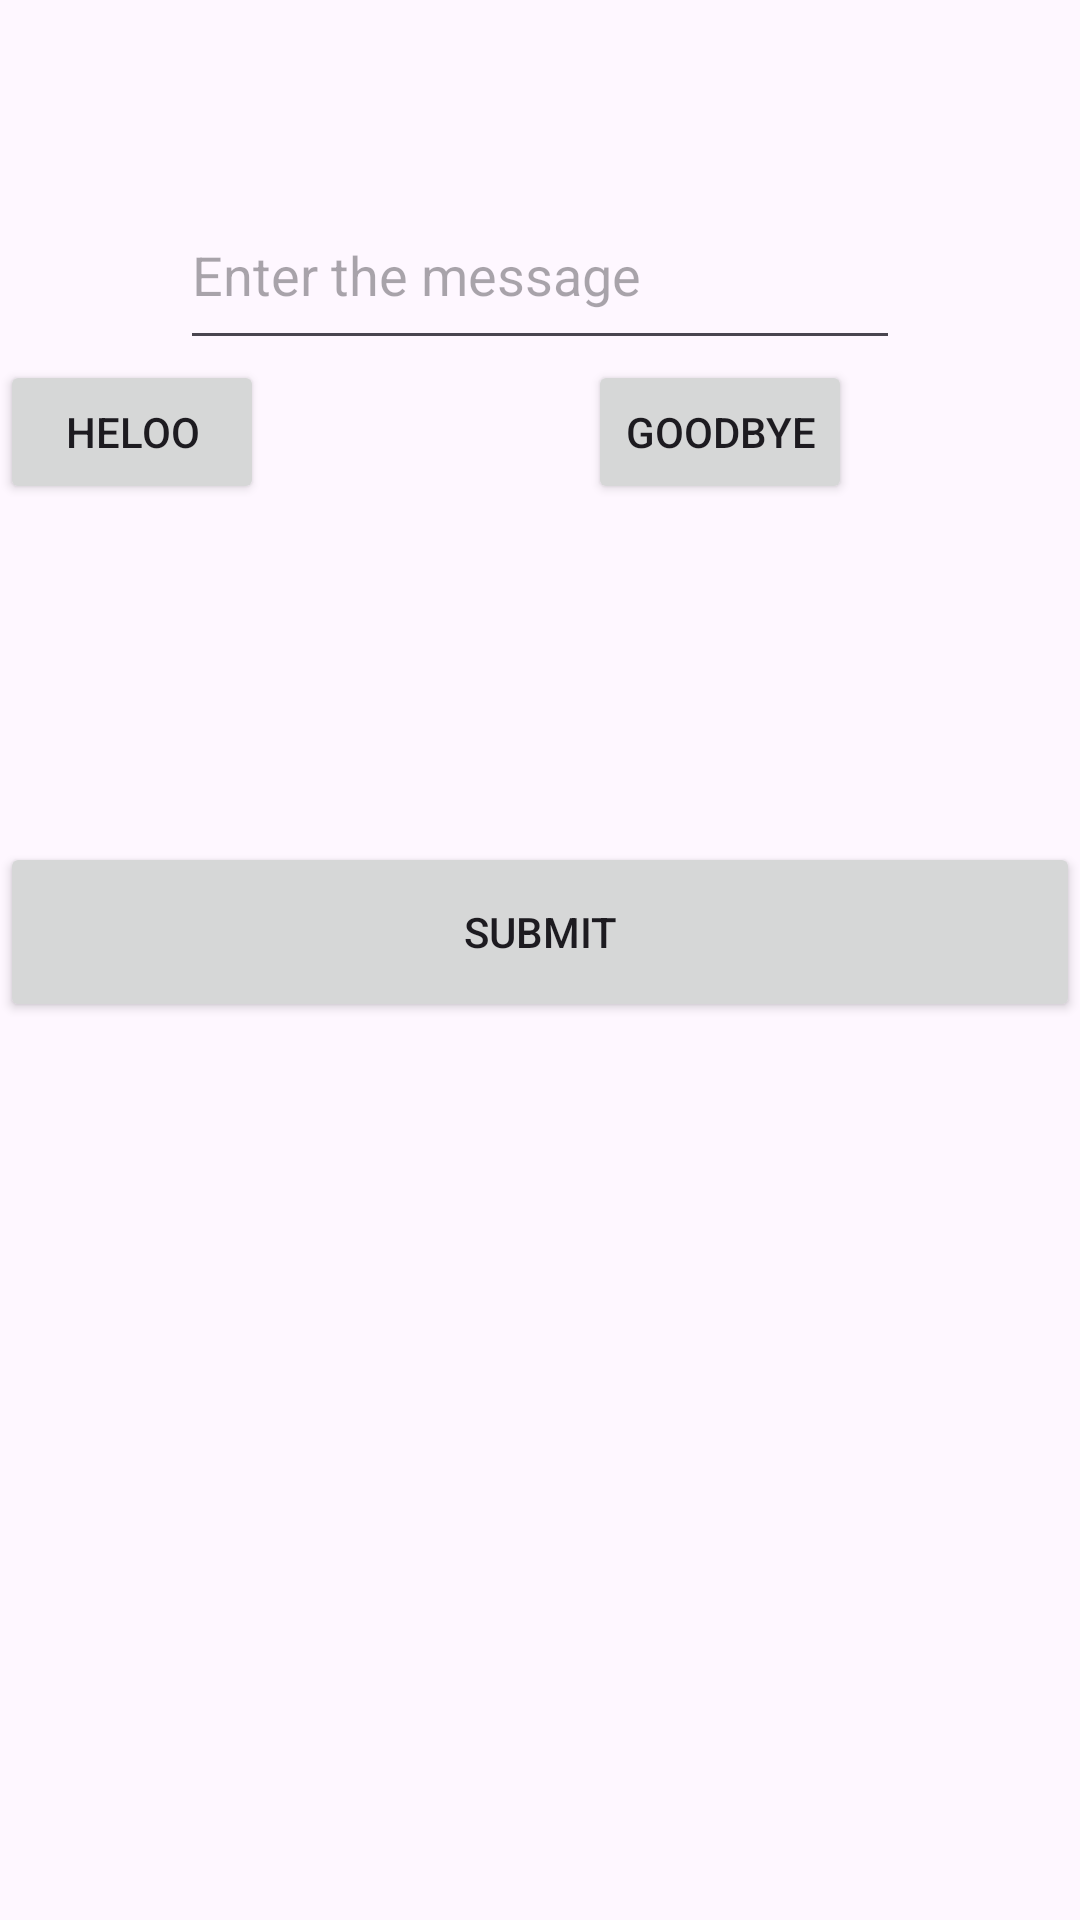

This screen was rendered from an Android layout file. Write that file and the resources it references.
<!-- AndroidManifest.xml: application theme Theme.Rev01 -->
<!-- res/layout/activity_main.xml -->
<?xml version="1.0" encoding="utf-8"?>
<androidx.constraintlayout.widget.ConstraintLayout xmlns:android="http://schemas.android.com/apk/res/android"
    xmlns:app="http://schemas.android.com/apk/res-auto"
    xmlns:tools="http://schemas.android.com/tools"
    android:layout_width="match_parent"
    android:layout_height="match_parent"
    tools:context=".MainActivity">

    <EditText
        android:id="@+id/message_edit_text"
        android:layout_width="match_parent"
        android:layout_height="60dp"
        android:layout_margin="60dp"
        android:layout_marginStart="16dp"
        android:layout_marginTop="60dp"
        android:layout_marginEnd="60dp"
        android:hint="Enter the message"
        app:layout_constraintEnd_toEndOf="parent"
        app:layout_constraintHorizontal_bias="1.0"
        app:layout_constraintStart_toStartOf="parent"
        app:layout_constraintTop_toTopOf="parent" />

    <Button
        android:id="@+id/message_submit_btn"
        android:layout_width="match_parent"
        android:layout_height="60dp"
        android:onClick="submitMessage"
        android:padding="20dp"
        android:text="Submit"
        app:layout_constraintBottom_toBottomOf="parent"
        app:layout_constraintEnd_toEndOf="parent"
        app:layout_constraintHorizontal_bias="0.0"
        app:layout_constraintStart_toStartOf="parent"
        app:layout_constraintTop_toTopOf="parent"
        app:layout_constraintVertical_bias="0.484" />

    <Button
        android:id="@+id/button"
        android:layout_width="wrap_content"
        android:layout_height="wrap_content"
        android:layout_marginStart="108dp"
        android:text="Goodbye"
        app:layout_constraintStart_toEndOf="@+id/button2"
        app:layout_constraintTop_toBottomOf="@+id/message_edit_text" />

    <Button
        android:id="@+id/button2"
        android:layout_width="wrap_content"
        android:layout_height="wrap_content"
        android:text="Heloo"
        app:layout_constraintTop_toBottomOf="@+id/message_edit_text"
        tools:layout_editor_absoluteX="60dp" />

</androidx.constraintlayout.widget.ConstraintLayout>
<!-- resources referenced by this layout -->
<resources>
  <style name="Theme.Rev01" parent="Base.Theme.Rev01" />
  <style name="Base.Theme.Rev01" parent="Theme.Material3.DayNight.NoActionBar">
          
          
      </style>
</resources>
